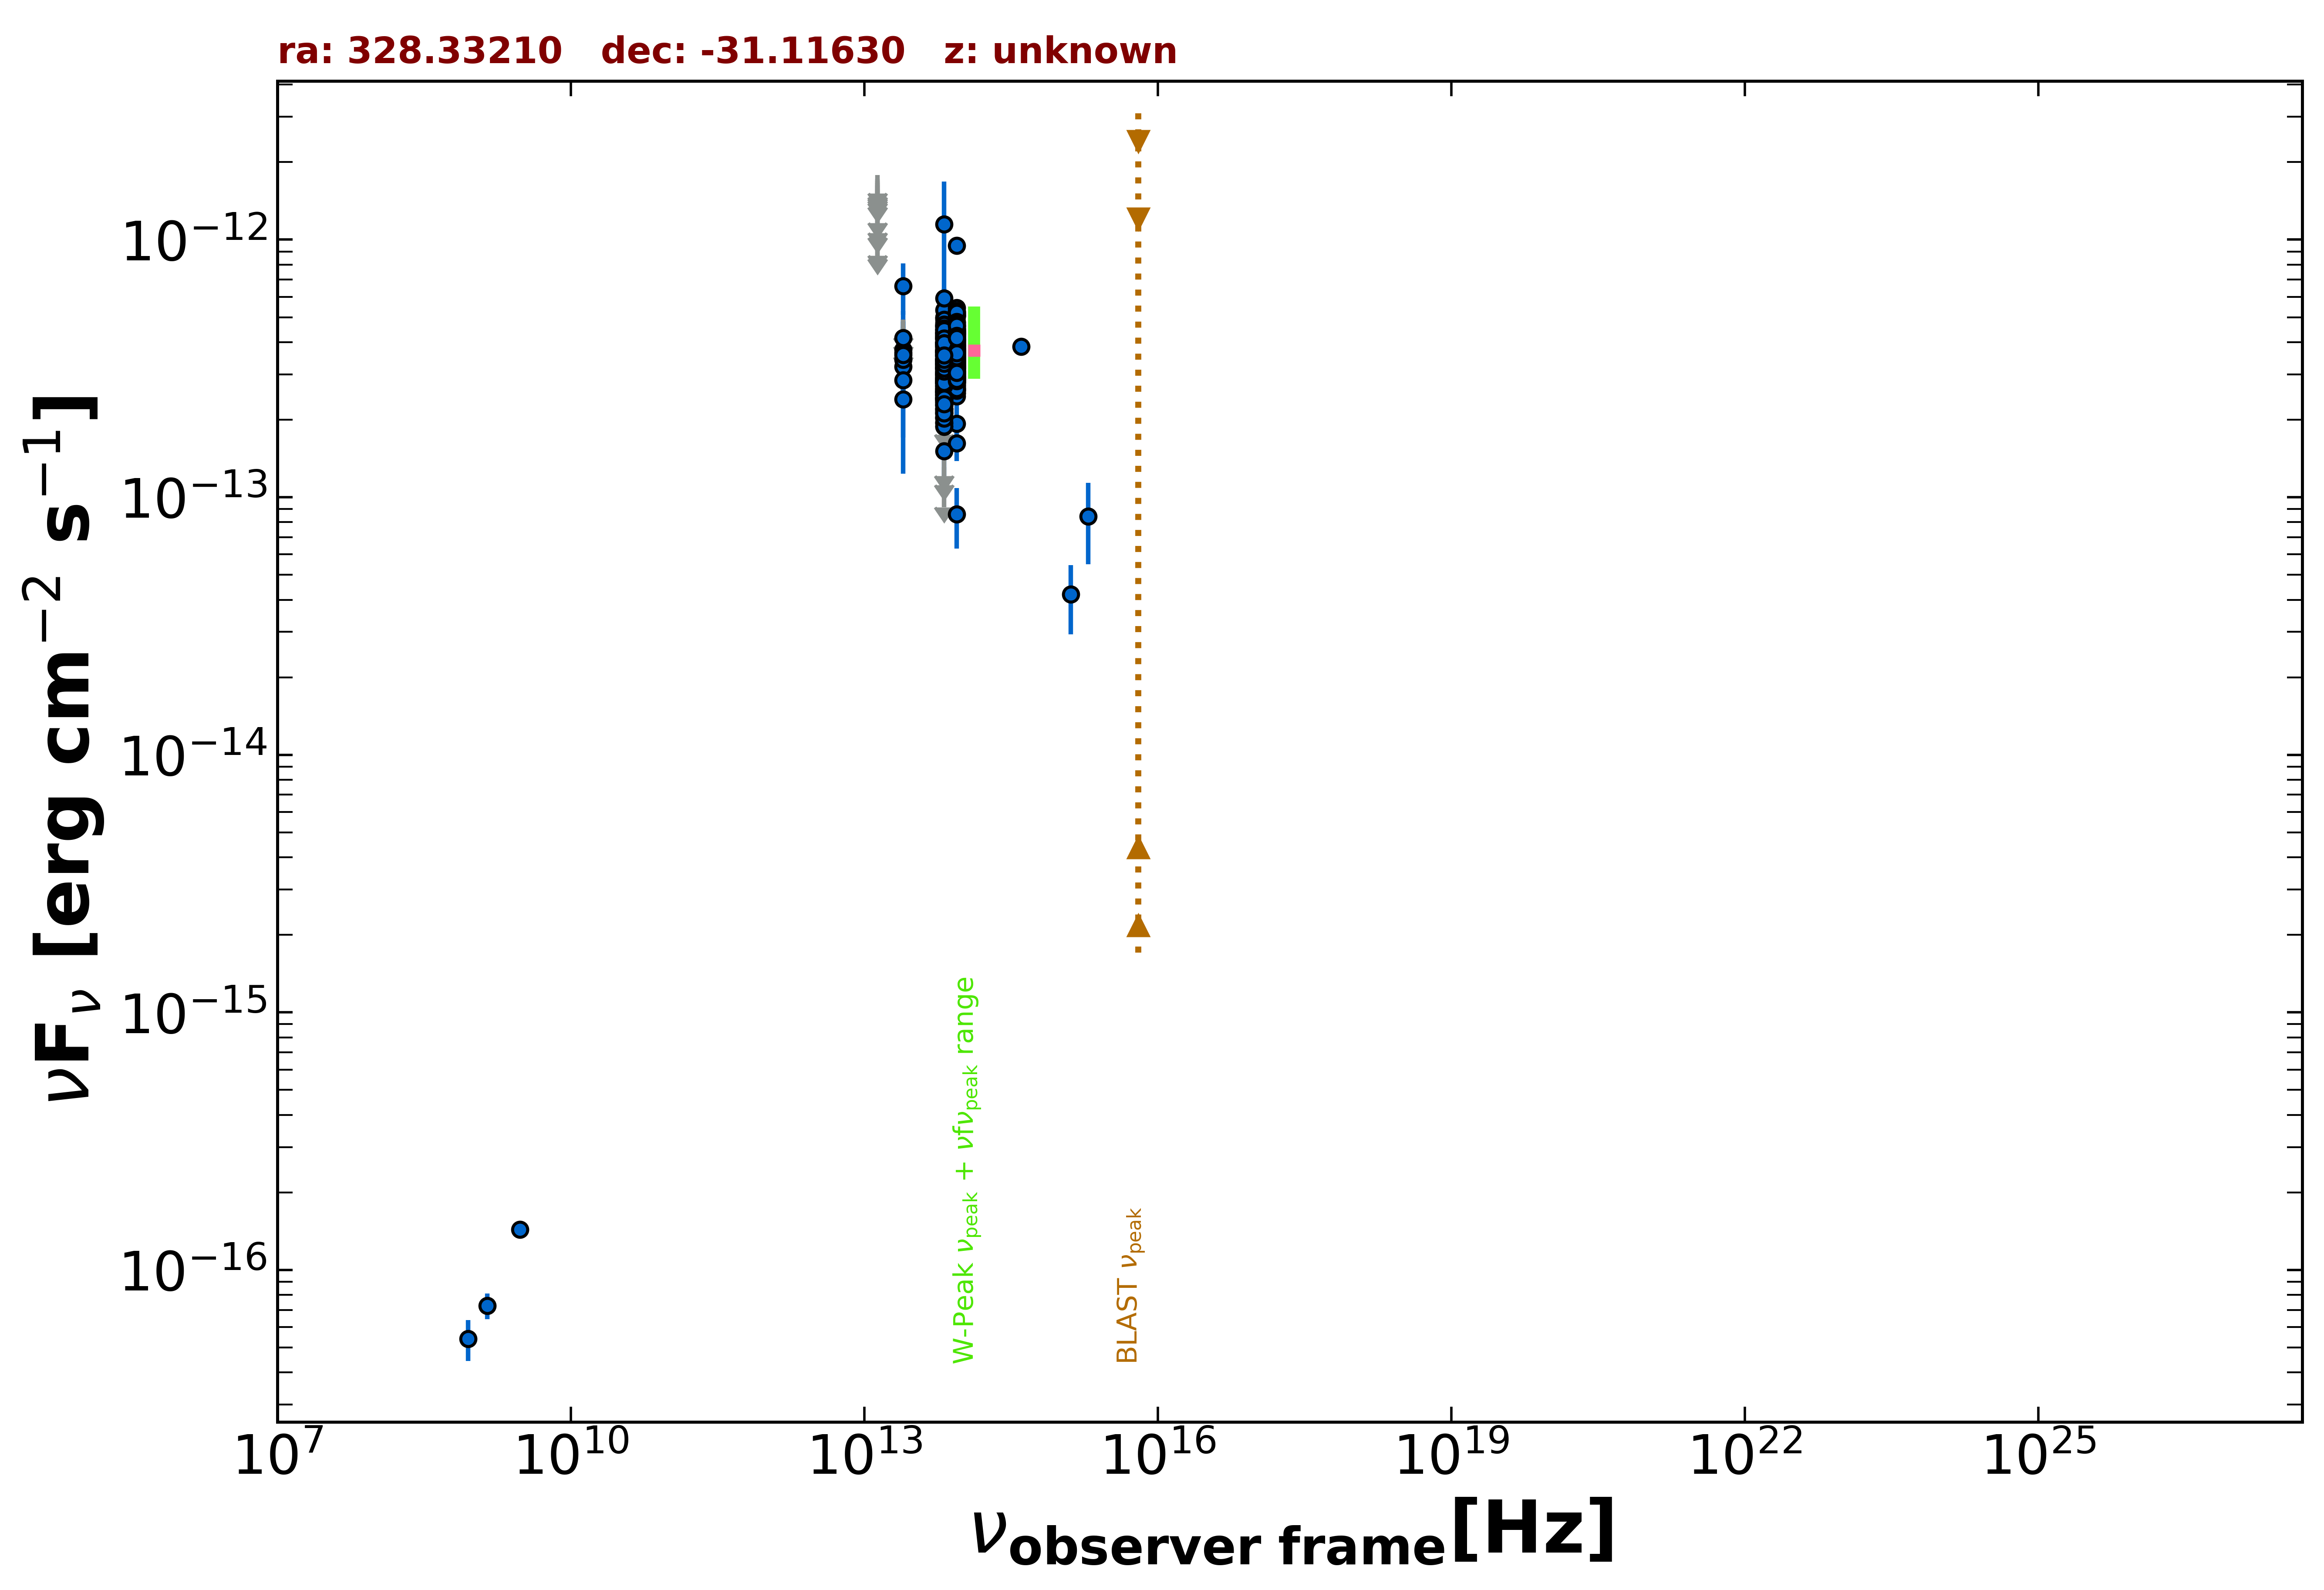

The data file committed next to this chart (first rows):
freq., flux, err_flux, MJD_start, MJD_end, flag, catalog, reference
1.400e+09, 7.280e-17, 8.400e-18, 55000, 55000, , NVSS, Condon et al. 1998  AJ  115  1693
8.870e+08, 5.411e-17, 9.755e-18, 55000, 55000, , RACS, Hale et al. 2021  PASA  38  e058
3.000e+09, 1.434e-16, 9.450e-18, 55000, 55000, , VLASSQL, Gordon et al. 2021  ApJS  255  30
8.817e+13, 4.129e-13, 2.850e-15, 55000, 55000, , UNWISE, Schlafly et al. 2019  ApJS  240  30
6.517e+13, 3.665e-13, 4.100e-15, 55000, 55000, , UNWISE, Schlafly et al. 2019  ApJS  240  30
8.817e+13, 4.216e-13, 1.205e-14, 55000, 55000, , WISE, Wright et al. 2010  AJ  140  1868
6.517e+13, 3.680e-13, 1.255e-14, 55000, 55000, , WISE, Wright et al. 2010  AJ  140  1868
2.498e+13, 3.221e-13, 4.495e-14, 55000, 55000, , WISE, Wright et al. 2010  AJ  140  1868
1.363e+13, 5.011e-13, 1.737e-13, 55000, 55000, , WISE, Wright et al. 2010  AJ  140  1868
8.817e+13, 4.358e-13, 2.850e-14, 57154, 57154, , NEOWISE, Mainzer et al. 2014  ApJ  792  30
6.517e+13, 3.864e-13, 5.210e-14, 57154, 57154, , NEOWISE, Mainzer et al. 2014  ApJ  792  30
8.817e+13, 3.380e-13, 3.150e-14, 57151, 57151, , NEOWISE, Mainzer et al. 2014  ApJ  792  30
6.517e+13, 4.478e-13, 5.210e-14, 57151, 57151, , NEOWISE, Mainzer et al. 2014  ApJ  792  30
8.817e+13, 3.852e-13, 5.450e-14, 57151, 57151, , NEOWISE, Mainzer et al. 2014  ApJ  792  30
6.517e+13, 1.425e-13, 0.000e+00, 57151, 57151, UL, NEOWISE, Mainzer et al. 2014  ApJ  792  30
8.817e+13, 3.578e-13, 3.235e-14, 57151, 57151, , NEOWISE, Mainzer et al. 2014  ApJ  792  30
6.517e+13, 3.061e-13, 3.930e-14, 57151, 57151, , NEOWISE, Mainzer et al. 2014  ApJ  792  30
8.817e+13, 3.266e-13, 3.255e-14, 57152, 57152, , NEOWISE, Mainzer et al. 2014  ApJ  792  30
6.517e+13, 3.434e-13, 6.200e-14, 57152, 57152, , NEOWISE, Mainzer et al. 2014  ApJ  792  30
8.817e+13, 3.065e-13, 3.650e-14, 57152, 57152, , NEOWISE, Mainzer et al. 2014  ApJ  792  30
6.517e+13, 3.687e-13, 7.105e-14, 57152, 57152, , NEOWISE, Mainzer et al. 2014  ApJ  792  30
8.817e+13, 4.513e-13, 2.955e-14, 57152, 57152, , NEOWISE, Mainzer et al. 2014  ApJ  792  30
6.517e+13, 3.987e-13, 6.045e-14, 57152, 57152, , NEOWISE, Mainzer et al. 2014  ApJ  792  30
8.817e+13, 3.873e-13, 2.965e-14, 57152, 57152, , NEOWISE, Mainzer et al. 2014  ApJ  792  30
6.517e+13, 4.229e-13, 5.865e-14, 57152, 57152, , NEOWISE, Mainzer et al. 2014  ApJ  792  30
8.817e+13, 4.588e-13, 3.085e-14, 57154, 57154, , NEOWISE, Mainzer et al. 2014  ApJ  792  30
6.517e+13, 3.547e-13, 4.390e-14, 57154, 57154, , NEOWISE, Mainzer et al. 2014  ApJ  792  30
8.817e+13, 4.282e-13, 3.235e-14, 57151, 57151, , NEOWISE, Mainzer et al. 2014  ApJ  792  30
6.517e+13, 3.226e-13, 4.500e-14, 57151, 57151, , NEOWISE, Mainzer et al. 2014  ApJ  792  30
8.817e+13, 4.082e-13, 2.900e-14, 57154, 57154, , NEOWISE, Mainzer et al. 2014  ApJ  792  30
6.517e+13, 1.951e-13, 4.255e-14, 57154, 57154, , NEOWISE, Mainzer et al. 2014  ApJ  792  30
8.817e+13, 4.298e-13, 3.525e-14, 57151, 57151, , NEOWISE, Mainzer et al. 2014  ApJ  792  30
6.517e+13, 3.199e-13, 4.730e-14, 57151, 57151, , NEOWISE, Mainzer et al. 2014  ApJ  792  30
8.817e+13, 3.655e-13, 3.135e-14, 57154, 57154, , NEOWISE, Mainzer et al. 2014  ApJ  792  30
6.517e+13, 3.365e-13, 4.445e-14, 57154, 57154, , NEOWISE, Mainzer et al. 2014  ApJ  792  30
8.817e+13, 4.037e-13, 2.940e-14, 57154, 57154, , NEOWISE, Mainzer et al. 2014  ApJ  792  30
6.517e+13, 3.387e-13, 3.975e-14, 57154, 57154, , NEOWISE, Mainzer et al. 2014  ApJ  792  30
8.817e+13, 4.251e-13, 3.250e-14, 57154, 57154, , NEOWISE, Mainzer et al. 2014  ApJ  792  30
6.517e+13, 3.900e-13, 5.080e-14, 57154, 57154, , NEOWISE, Mainzer et al. 2014  ApJ  792  30
8.817e+13, 4.326e-13, 3.230e-14, 57152, 57152, , NEOWISE, Mainzer et al. 2014  ApJ  792  30
6.517e+13, 3.889e-13, 5.390e-14, 57152, 57152, , NEOWISE, Mainzer et al. 2014  ApJ  792  30
8.817e+13, 4.390e-13, 2.955e-14, 57151, 57151, , NEOWISE, Mainzer et al. 2014  ApJ  792  30
6.517e+13, 4.002e-13, 4.395e-14, 57151, 57151, , NEOWISE, Mainzer et al. 2014  ApJ  792  30
8.817e+13, 3.870e-13, 3.100e-14, 57151, 57151, , NEOWISE, Mainzer et al. 2014  ApJ  792  30
6.517e+13, 2.525e-13, 5.035e-14, 57151, 57151, , NEOWISE, Mainzer et al. 2014  ApJ  792  30
8.817e+13, 3.506e-13, 5.775e-14, 57689, 57689, , NEOWISE, Mainzer et al. 2014  ApJ  792  30
6.517e+13, 3.557e-13, 4.570e-14, 57689, 57689, , NEOWISE, Mainzer et al. 2014  ApJ  792  30
8.817e+13, 3.866e-13, 2.780e-14, 57689, 57689, , NEOWISE, Mainzer et al. 2014  ApJ  792  30
6.517e+13, 3.560e-13, 4.175e-14, 57689, 57689, , NEOWISE, Mainzer et al. 2014  ApJ  792  30
8.817e+13, 3.716e-13, 2.910e-14, 57689, 57689, , NEOWISE, Mainzer et al. 2014  ApJ  792  30
6.517e+13, 3.794e-13, 4.555e-14, 57689, 57689, , NEOWISE, Mainzer et al. 2014  ApJ  792  30
8.817e+13, 3.352e-13, 3.310e-14, 56790, 56790, , NEOWISE, Mainzer et al. 2014  ApJ  792  30
6.517e+13, 4.767e-13, 6.695e-14, 56790, 56790, , NEOWISE, Mainzer et al. 2014  ApJ  792  30
8.817e+13, 5.073e-13, 2.755e-14, 56790, 56790, , NEOWISE, Mainzer et al. 2014  ApJ  792  30
6.517e+13, 4.987e-13, 4.370e-14, 56790, 56790, , NEOWISE, Mainzer et al. 2014  ApJ  792  30
8.817e+13, 5.158e-13, 2.950e-14, 56790, 56790, , NEOWISE, Mainzer et al. 2014  ApJ  792  30
6.517e+13, 4.973e-13, 3.990e-14, 56790, 56790, , NEOWISE, Mainzer et al. 2014  ApJ  792  30
8.817e+13, 5.134e-13, 2.745e-14, 56790, 56790, , NEOWISE, Mainzer et al. 2014  ApJ  792  30
6.517e+13, 4.125e-13, 5.600e-14, 56790, 56790, , NEOWISE, Mainzer et al. 2014  ApJ  792  30
8.817e+13, 5.073e-13, 2.755e-14, 56789, 56789, , NEOWISE, Mainzer et al. 2014  ApJ  792  30
... 471 more rows
